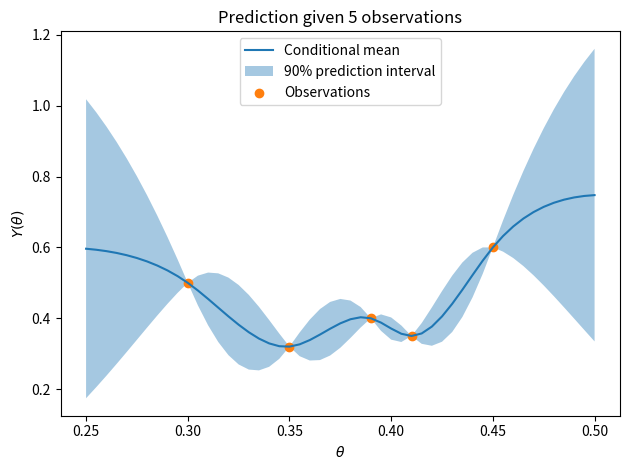
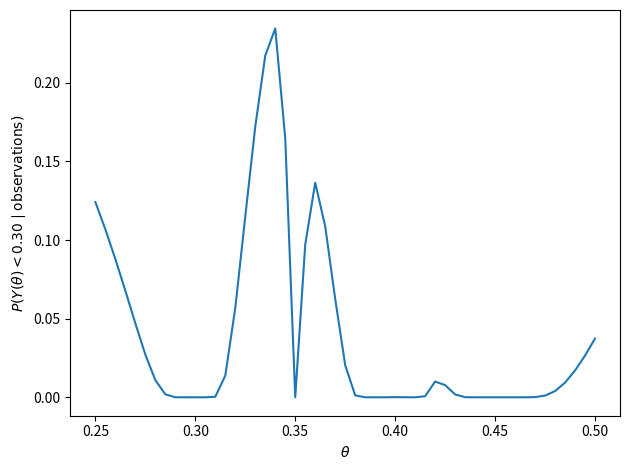
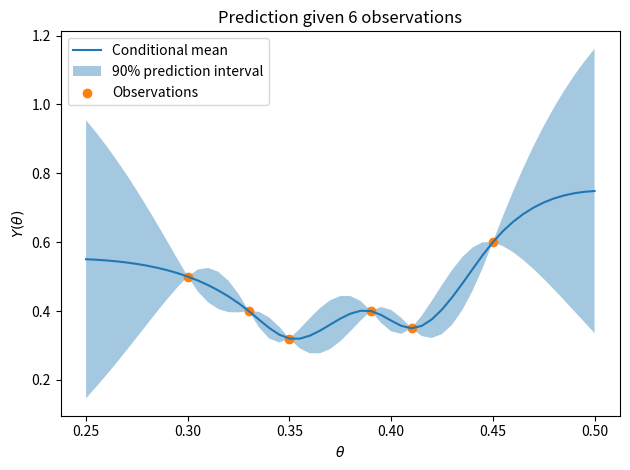
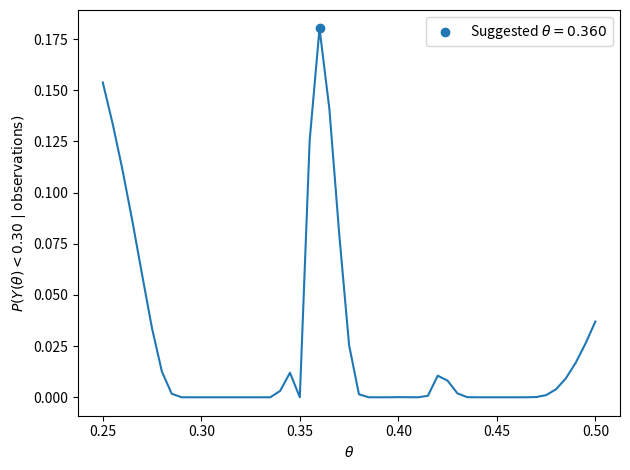

These figures' Python source, in order:
import numpy as np
import matplotlib.pyplot as plt
from scipy.stats import norm


def corr(theta_1, theta_2):
    return (1 + 15 * np.abs(theta_2 - theta_1)) * np.exp(-15 * np.abs(theta_2 - theta_1))

def cov(theta_1, theta_2, var):
    return var * corr(theta_1, theta_2)

def a(theta_obs, y_obs):
    grid_vals = np.linspace(0.25, 0.5, 51)

    mean_grid = np.full(51, 0.5)
    mean_obs = np.full(len(theta_obs), 0.5)

    # Covariance matrix between grid points, observations, and the two sets.
    cov_grid = cov(grid_vals[:, None], grid_vals[None, :], 0.5**2)
    cov_obs = cov(theta_obs[:, None], theta_obs[None, :], 0.5**2)
    cov_cross = cov(grid_vals[:, None], theta_obs[None, :], 0.5**2)

    # Conditional mean and covariance given the observations.
    mean_cond = mean_grid + cov_cross @ np.linalg.solve(cov_obs, y_obs - mean_obs)
    cov_cond = cov_grid - cov_cross @ np.linalg.solve(cov_obs, cov_cross.T)

    std_cond = np.sqrt(np.maximum(np.diag(cov_cond), 0))
    lower = mean_cond - norm.ppf(0.95) * std_cond # 0.95 instead of 0.9 because that gives 5% on each tail side
    upper = mean_cond + norm.ppf(0.95) * std_cond

    plt.figure()
    plt.plot(grid_vals, mean_cond, label="Conditional mean")
    plt.fill_between(grid_vals, lower, upper, alpha=0.4, label="90% prediction interval")
    plt.scatter(theta_obs, y_obs, label="Observations")
    plt.xlabel(r"$\theta$")
    plt.ylabel(r"$Y(\theta)$")
    plt.title(f"Prediction given {len(theta_obs)} observations")
    plt.legend()
    plt.tight_layout()
    return grid_vals, mean_cond, std_cond


def b(grid_vals, mean_cond, std_cond):
    # The gausian CDF when the point is not known 
    probability = (mean_cond < 0.30).astype(float)
    uncertain = ~np.isclose(std_cond, 0, atol=1e-7)  # Values not exactly known (as we know that some are known from observations)
    probability[uncertain] = norm.cdf((0.30 - mean_cond[uncertain]) / std_cond[uncertain])
    plt.figure()
    plt.plot(grid_vals, probability)
    plt.xlabel(r"$\theta$")
    plt.ylabel(r"$P(Y(\theta) < 0.30 \mid \mathrm{observations})$")
    plt.tight_layout()
    return probability


def c(theta_obs, y_obs):
    theta_obs = np.append(theta_obs, 0.33)
    y_obs = np.append(y_obs, 0.40)

    # Gjenta a og b med den nye verdien
    grid_vals, mean_cond, std_cond = a(theta_obs, y_obs)
    probability = b(grid_vals, mean_cond, std_cond)

    best = np.argmax(probability)
    plt.scatter(grid_vals[best], probability[best], label=fr"Suggested $\theta = {grid_vals[best]:.3f}$")
    plt.legend()
    print(f"Suggested theta: {grid_vals[best]:.3f}")
    print(f"Probability of Y(theta) < 0.30: {probability[best]:.3f}")
    print("This gives the highest probability of a score below 0.30 on the grid.")


if __name__ == "__main__":
    theta_obs = np.array([0.30, 0.35, 0.39, 0.41, 0.45])
    y_obs = np.array([0.5, 0.32, 0.40, 0.35, 0.60])

    grid_vals, mean_cond, std_cond = a(theta_obs, y_obs)
    b(grid_vals, mean_cond, std_cond)
    c(theta_obs, y_obs)
    plt.show()
